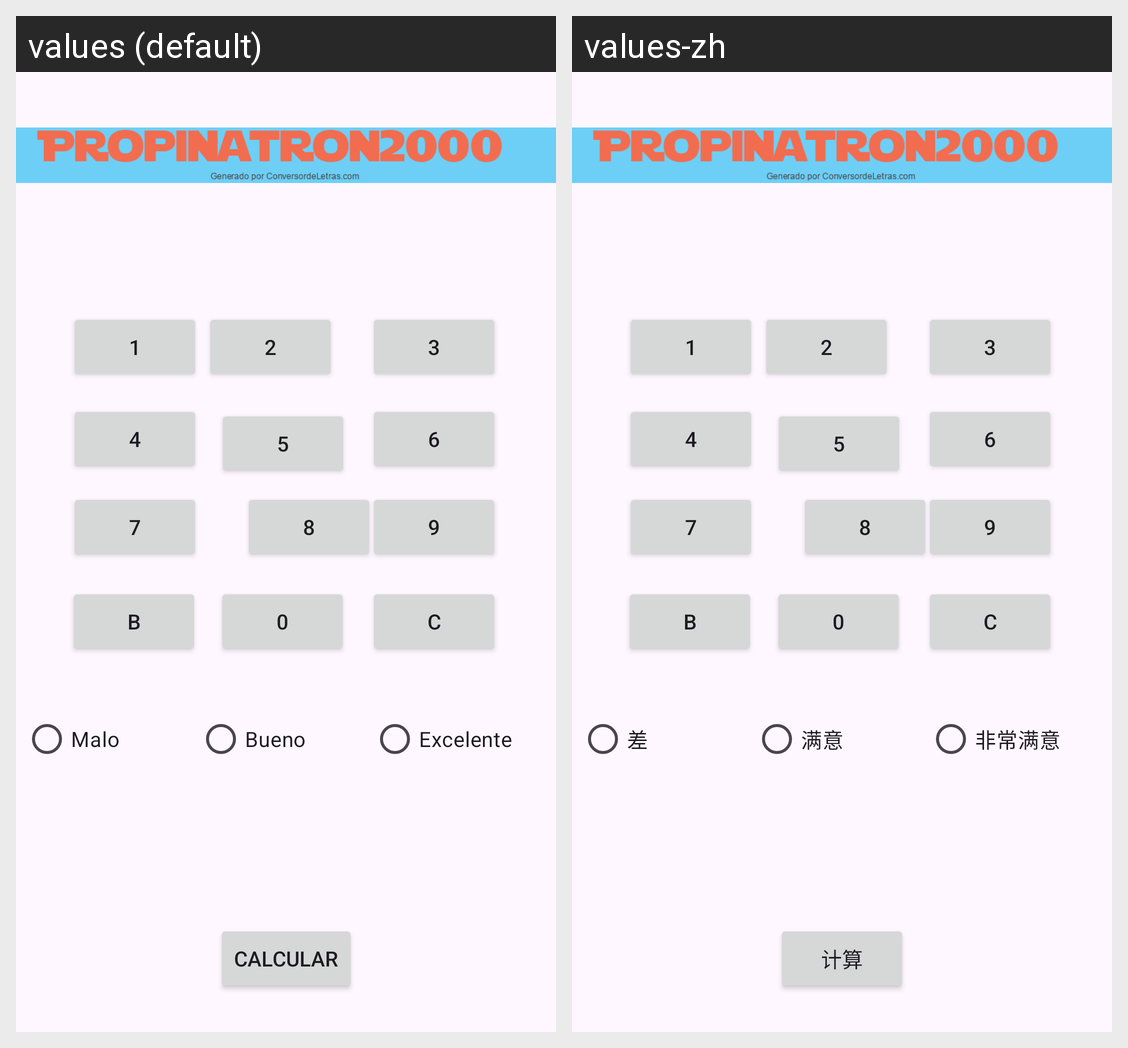

Locale-by-locale string values for the Android screen shown in this grid:
Android screen res/layout/activity_propinatron2000.xml rendered under 2 locales, left to right: values (default), values-zh. Device: Nexus 5 (rendered at 1080×1920; each locale shown at half size, 540×960, under a caption strip naming it); theme Theme.ASPracticas.
Strings drawn on this screen, with the default value and each locale's value (text and hints the layout hard-codes, and strings that could not be matched under every locale, appear in the picture but are not listed):

malo
  values: Malo
  values-zh: 差

bueno
  values: Bueno
  values-zh: 满意

excelente
  values: Excelente
  values-zh: 非常满意

calcular
  values: Calcular
  values-zh: 计算
